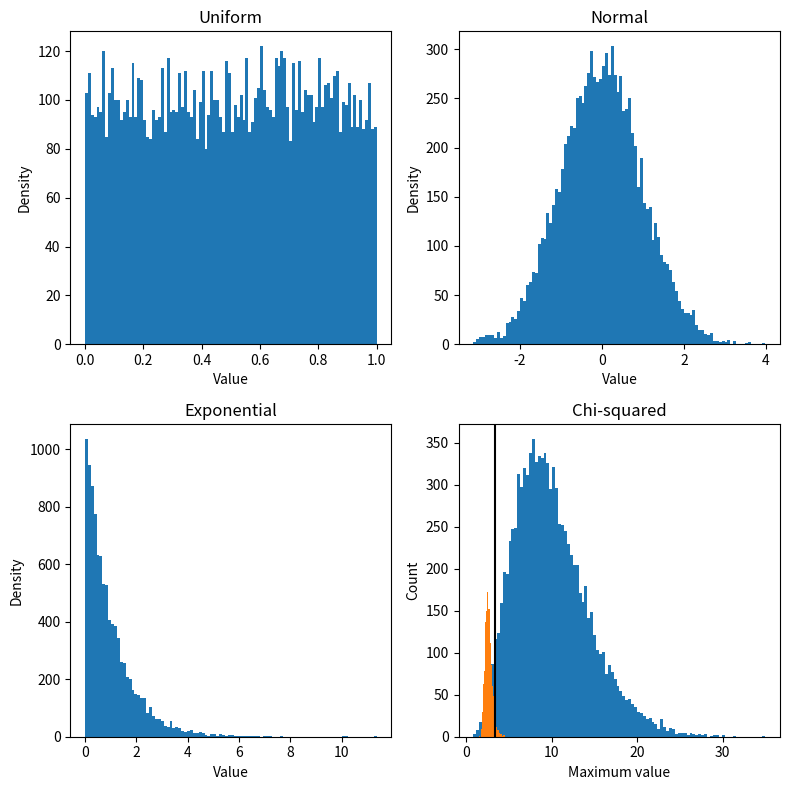

Generate this figure with matplotlib: (Note: this script raises an exception after producing the figure.)
import scipy.stats
import matplotlib.pyplot as plt

num_samples = 10000

plt.figure(figsize=(8, 8))

generators = {'Uniform': scipy.stats.uniform,
              'Normal': scipy.stats.norm, 
              'Exponential': scipy.stats.expon,
              'Chi-squared': scipy.stats.chi2}

generator_parameters = {'Chi-squared': 10}
panel_num = 1
for distribution in generators:
    plt.subplot(2, 2, panel_num)
    if distribution in generator_parameters:
        sample = generators[distribution].rvs(
            generator_parameters[distribution], size=num_samples)
    else:
        sample = generators[distribution].rvs(size=num_samples)
    plt.hist(sample, bins=100)
    plt.title(distribution)
    plt.xlabel('Value')
    plt.ylabel('Density')
    # the following function prevents the labels from overlapping
    plt.tight_layout()
    panel_num += 1

import numpy as np
import pandas as pd

num_runs = 5000
sample_size = 150


def sample_and_return_max(sample_size, 
                          distribution=None):
    """
    function to sample from a distribution and return maximum
    """

    # if distribution is not specified, then use the normal
    if distribution is None:
        distribution = scipy.stats.norm
    
    sample = distribution.rvs(size=sample_size)
    return(np.max(sample))


sample_max_df = pd.DataFrame({'max': np.zeros(num_runs)})

for i in range(num_runs):
    sample_max_df.loc[i, 'max'] = sample_and_return_max(sample_size)

cutoff = scipy.stats.scoreatpercentile(sample_max_df['max'], 95)

hist = plt.hist(sample_max_df['max'], bins=100)
plt.ylabel('Count')
plt.xlabel('Maximum value')
_ = plt.axvline(x=cutoff, ymax=np.max(hist[0]), color='k')

#+
from nhanes.load import load_NHANES_data
nhanes_data = load_NHANES_data()
adult_nhanes_data = nhanes_data.query('AgeInYearsAtScreening > 17')
adult_nhanes_data = adult_nhanes_data.dropna(subset=['StandingHeightCm']).rename(columns={'StandingHeightCm': 'Height'})

num_runs = 5000
sample_size = 100

# Take a sample for which we will perform the bootstrap

nhanes_sample = adult_nhanes_data.sample(sample_size)

# Perform the resampling

bootstrap_df = pd.DataFrame({'mean': np.zeros(num_runs)})
for sampling_run in range(num_runs):
    bootstrap_sample = nhanes_sample.sample(sample_size, replace=True)
    bootstrap_df.loc[sampling_run, 'mean'] = bootstrap_sample['Height'].mean()

# Compute the 2.5% and 97.5% percentiles of the distribution


bootstrap_ci = [scipy.stats.scoreatpercentile(bootstrap_df['mean'], 2.5),
                scipy.stats.scoreatpercentile(bootstrap_df['mean'], 97.5)]

#-

# hist = plt.hist(bootstrap_df['mean'], 100, density=True)
#
# hist_bin_min = np.min(hist[1])
# hist_bin_max = np.max(hist[1])
# step_size = 0.01
# x_values = np.arange(hist_bin_min, hist_bin_max, step_size)
# normal_values = scipy.stats.norm.pdf(
#     x_values,
#     loc=nhanes_sample['Height'].mean(),
#     scale=nhanes_sample['Height'].std()/np.sqrt(sample_size))
# plt.plot(x_values, normal_values, color='r')
#
#